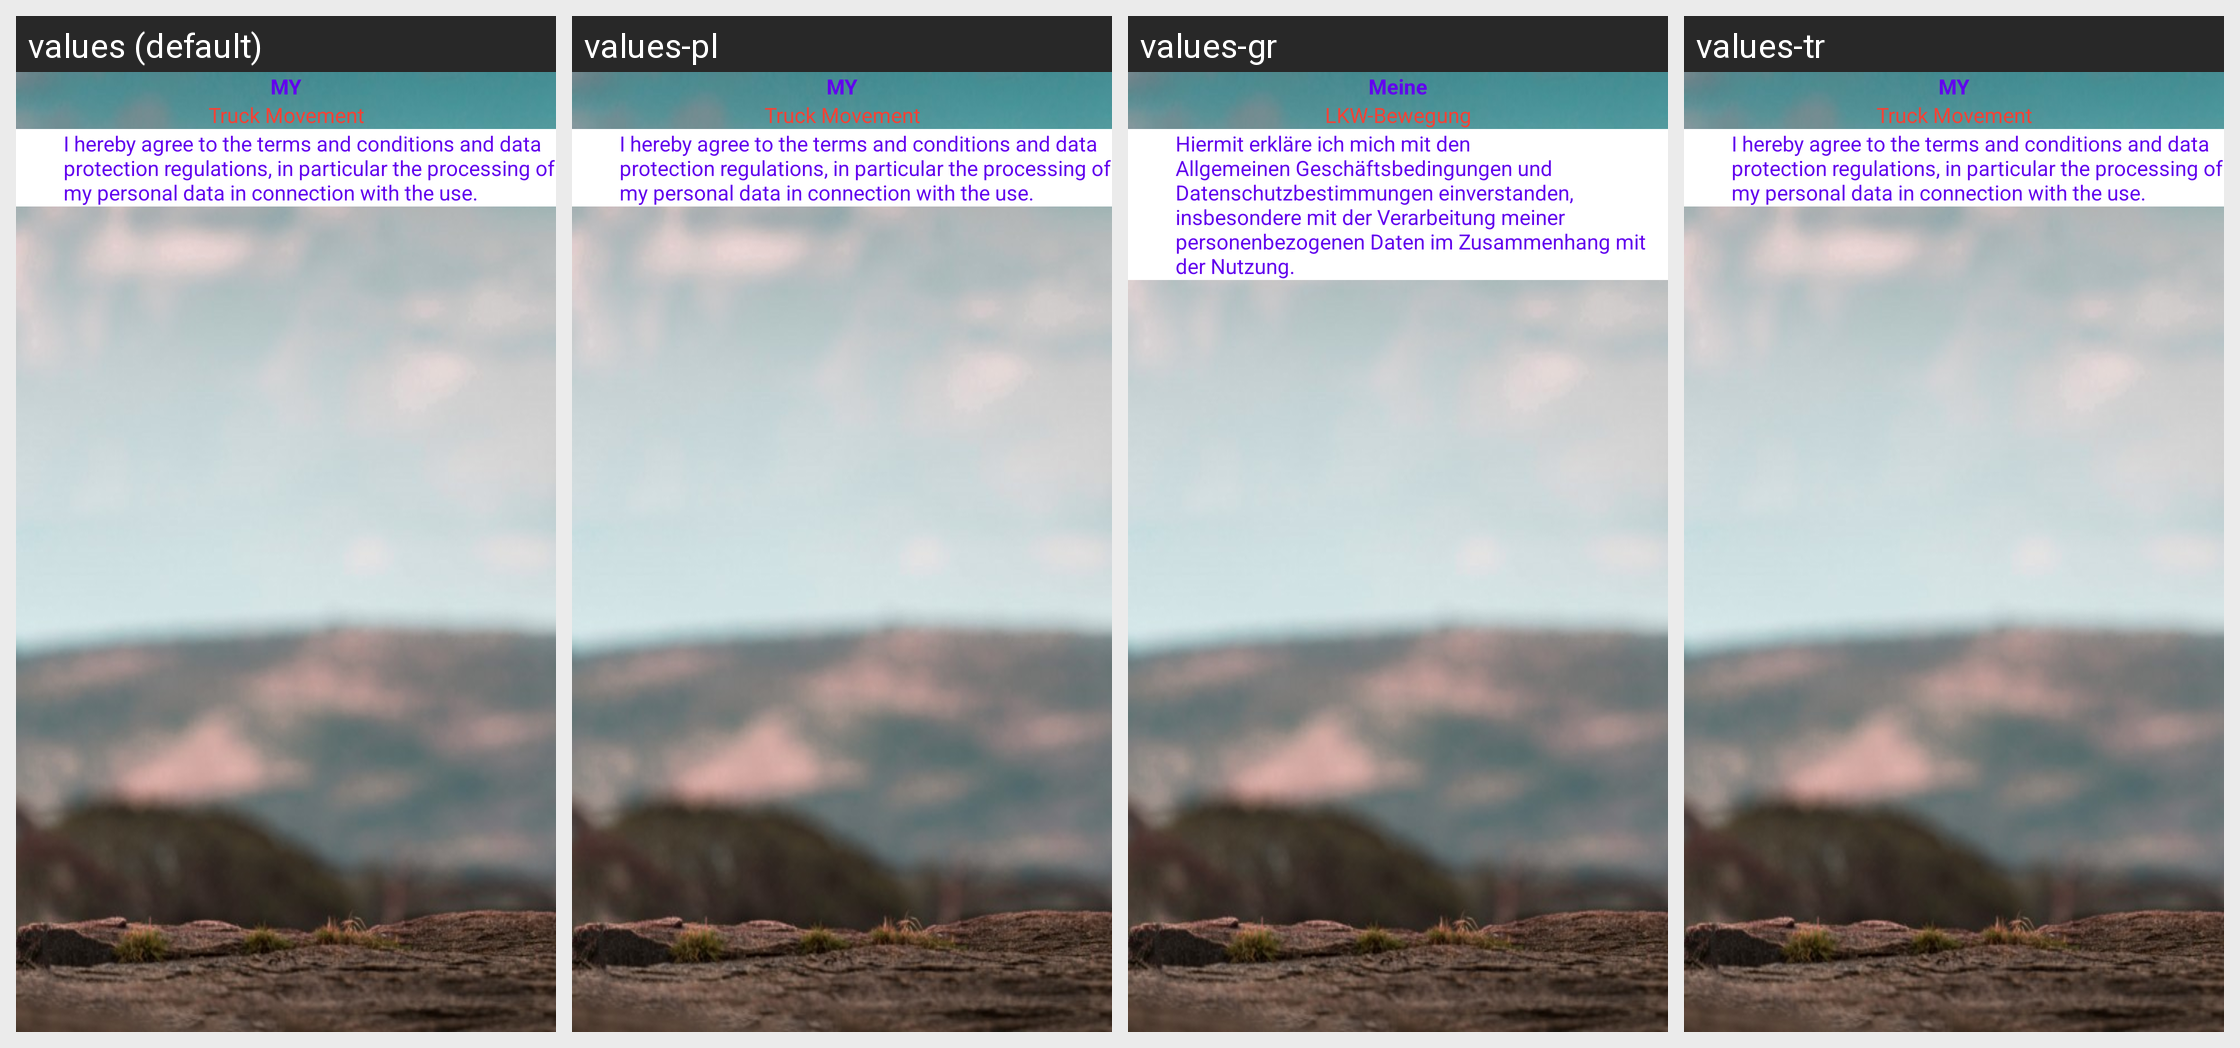

Here is an Android app screen in its default locale and in the app's own translations. Write out the translated-string differences for the strings that appear on this screen.
Android screen res/layout/activity_register.xml rendered under 4 locales, left to right: values (default), values-pl, values-gr, values-tr. Device: Nexus 5 (rendered at 1080×1920; each locale shown at half size, 540×960, under a caption strip naming it); theme AppTheme.
Other locales in the repository, not shown: values-cs, values-ro.
Strings drawn on this screen, with the default value and each locale's value (text and hints the layout hard-codes, and strings that could not be matched under every locale, appear in the picture but are not listed):

my
  values: MY
  values-pl: MY
  values-gr: Meine
  values-tr: MY

truckMoment
  values: Truck Movement
  values-pl: Truck Movement
  values-gr: LKW-Bewegung
  values-tr: Truck Movement

termsconditiontext
  values: I hereby agree to the terms and conditions and data protection regulations, in particular the processing of my personal data in connection with the use.
  values-pl: I hereby agree to the terms and conditions and data protection regulations, in particular the processing of my personal data in connection with the use.
  values-gr: Hiermit erkläre ich mich mit den Allgemeinen Geschäftsbedingungen und Datenschutzbestimmungen einverstanden, insbesondere mit der Verarbeitung meiner personenbezogenen Daten im Zusammenhang mit der Nutzung.
  values-tr: I hereby agree to the terms and conditions and data protection regulations, in particular the processing of my personal data in connection with the use.
